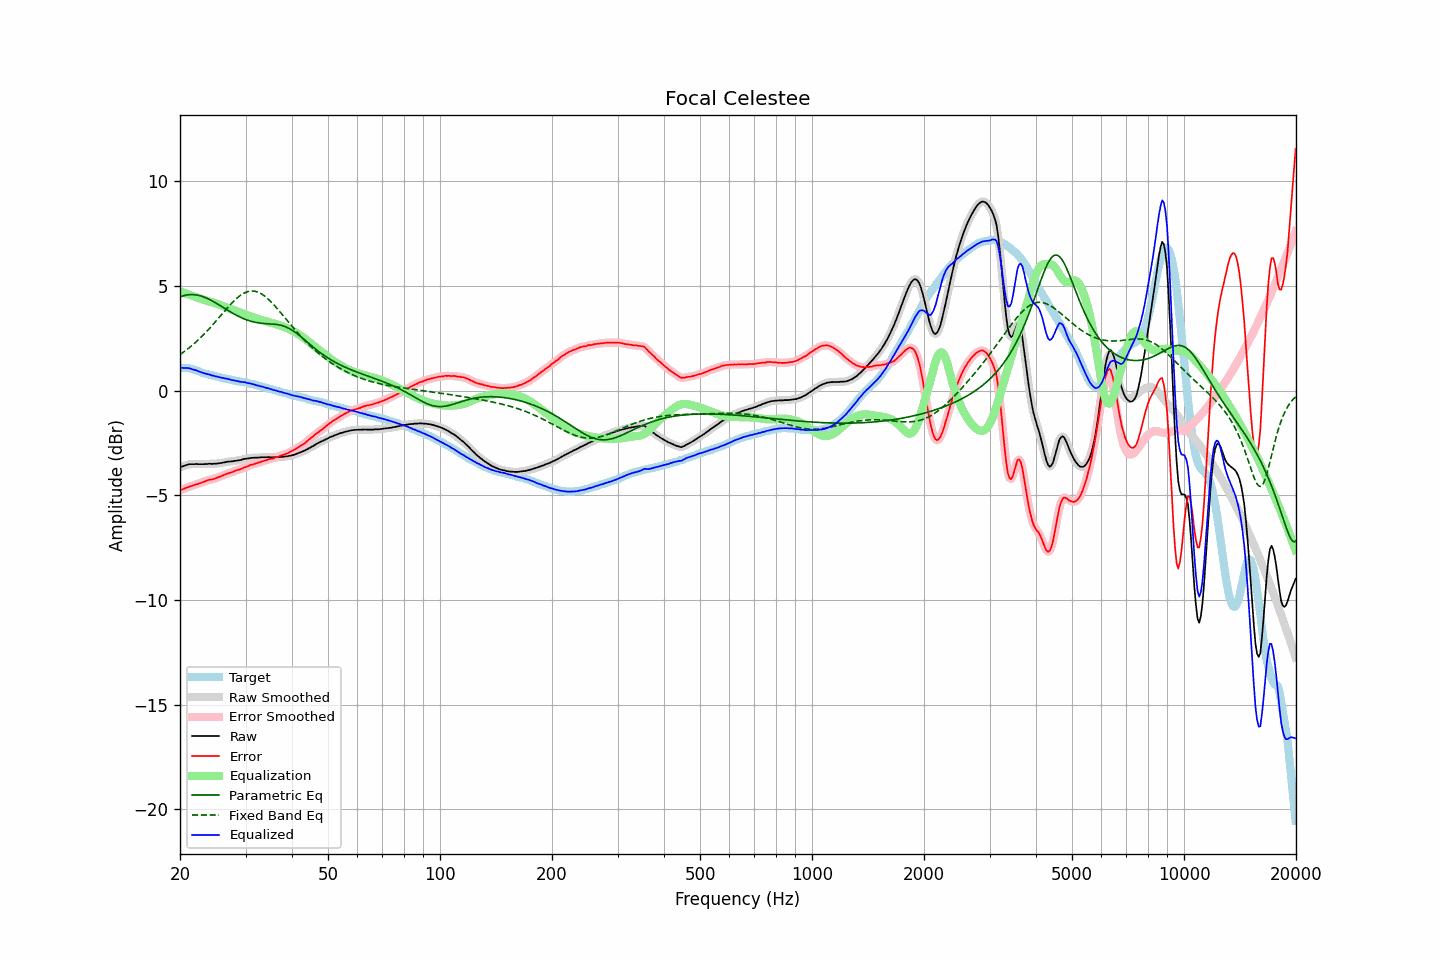

The file beside this chart, header and first rows:
frequency, raw, error, smoothed, error_smoothed, equalization, parametric_eq, fixed_band_eq, equalized_raw, equalized_smoothed, target
20.00, -3.66, -4.76, -3.66, -4.76, 4.76, 4.48, 1.73, 1.10, 1.10, 1.11
20.20, -3.63, -4.72, -3.63, -4.73, 4.73, 4.51, 1.78, 1.10, 1.10, 1.10
20.40, -3.61, -4.70, -3.60, -4.70, 4.70, 4.54, 1.84, 1.09, 1.09, 1.10
20.61, -3.58, -4.66, -3.58, -4.67, 4.67, 4.56, 1.89, 1.09, 1.09, 1.09
20.81, -3.55, -4.63, -3.55, -4.64, 4.64, 4.57, 1.95, 1.09, 1.09, 1.08
21.02, -3.53, -4.61, -3.53, -4.60, 4.61, 4.59, 2.01, 1.08, 1.08, 1.08
21.23, -3.51, -4.57, -3.51, -4.58, 4.58, 4.59, 2.07, 1.07, 1.07, 1.06
21.44, -3.51, -4.55, -3.51, -4.55, 4.55, 4.60, 2.13, 1.05, 1.05, 1.04
21.66, -3.51, -4.53, -3.50, -4.52, 4.53, 4.60, 2.20, 1.02, 1.02, 1.02
21.87, -3.51, -4.50, -3.50, -4.50, 4.50, 4.59, 2.27, 1.00, 1.00, 0.99
22.09, -3.50, -4.47, -3.50, -4.48, 4.48, 4.58, 2.33, 0.98, 0.97, 0.97
22.31, -3.51, -4.46, -3.50, -4.45, 4.45, 4.57, 2.40, 0.94, 0.95, 0.95
22.54, -3.51, -4.43, -3.51, -4.43, 4.42, 4.55, 2.48, 0.92, 0.92, 0.92
22.76, -3.51, -4.40, -3.51, -4.40, 4.40, 4.53, 2.55, 0.89, 0.89, 0.89
22.99, -3.51, -4.37, -3.51, -4.37, 4.37, 4.50, 2.63, 0.86, 0.86, 0.86
23.22, -3.51, -4.34, -3.51, -4.34, 4.34, 4.48, 2.71, 0.84, 0.84, 0.83
23.45, -3.50, -4.31, -3.50, -4.31, 4.32, 4.44, 2.79, 0.82, 0.82, 0.81
23.69, -3.50, -4.29, -3.49, -4.28, 4.29, 4.41, 2.87, 0.80, 0.80, 0.79
23.92, -3.49, -4.26, -3.49, -4.27, 4.27, 4.37, 2.95, 0.78, 0.78, 0.77
24.16, -3.49, -4.25, -3.49, -4.25, 4.25, 4.33, 3.03, 0.76, 0.76, 0.76
24.40, -3.50, -4.24, -3.49, -4.23, 4.23, 4.29, 3.12, 0.73, 0.73, 0.74
24.65, -3.49, -4.21, -3.49, -4.21, 4.20, 4.25, 3.21, 0.72, 0.71, 0.72
24.89, -3.49, -4.19, -3.49, -4.18, 4.18, 4.21, 3.30, 0.69, 0.69, 0.70
25.14, -3.48, -4.16, -3.48, -4.16, 4.15, 4.16, 3.39, 0.68, 0.68, 0.68
25.39, -3.47, -4.13, -3.47, -4.13, 4.13, 4.12, 3.47, 0.66, 0.66, 0.66
25.65, -3.46, -4.11, -3.46, -4.10, 4.10, 4.07, 3.56, 0.64, 0.64, 0.65
25.91, -3.45, -4.07, -3.45, -4.07, 4.07, 4.02, 3.65, 0.62, 0.62, 0.62
26.16, -3.43, -4.03, -3.43, -4.04, 4.04, 3.97, 3.74, 0.61, 0.61, 0.61
26.43, -3.42, -4.00, -3.41, -4.00, 4.01, 3.93, 3.83, 0.59, 0.59, 0.59
26.69, -3.40, -3.97, -3.40, -3.97, 3.98, 3.88, 3.92, 0.58, 0.58, 0.57
26.96, -3.39, -3.94, -3.39, -3.95, 3.95, 3.83, 4.01, 0.56, 0.56, 0.55
27.23, -3.38, -3.92, -3.38, -3.92, 3.92, 3.79, 4.09, 0.54, 0.54, 0.54
27.50, -3.38, -3.90, -3.37, -3.90, 3.89, 3.74, 4.17, 0.51, 0.52, 0.52
27.77, -3.37, -3.87, -3.37, -3.87, 3.87, 3.70, 4.25, 0.50, 0.50, 0.50
28.05, -3.35, -3.84, -3.35, -3.84, 3.84, 3.65, 4.33, 0.49, 0.49, 0.49
28.33, -3.35, -3.81, -3.34, -3.81, 3.81, 3.61, 4.40, 0.47, 0.47, 0.46
28.62, -3.33, -3.78, -3.33, -3.78, 3.79, 3.57, 4.46, 0.46, 0.45, 0.45
28.90, -3.32, -3.77, -3.32, -3.76, 3.76, 3.53, 4.53, 0.44, 0.44, 0.45
29.19, -3.31, -3.74, -3.30, -3.73, 3.73, 3.50, 4.58, 0.42, 0.43, 0.43
29.48, -3.28, -3.70, -3.28, -3.70, 3.70, 3.46, 4.63, 0.42, 0.42, 0.43
29.78, -3.26, -3.66, -3.26, -3.67, 3.67, 3.43, 4.67, 0.41, 0.41, 0.41
30.08, -3.25, -3.64, -3.25, -3.64, 3.64, 3.40, 4.71, 0.39, 0.39, 0.40
30.38, -3.24, -3.61, -3.24, -3.61, 3.61, 3.37, 4.73, 0.37, 0.38, 0.37
30.68, -3.23, -3.58, -3.23, -3.58, 3.58, 3.35, 4.75, 0.35, 0.36, 0.35
30.99, -3.21, -3.54, -3.21, -3.55, 3.55, 3.32, 4.76, 0.35, 0.34, 0.33
31.30, -3.21, -3.53, -3.20, -3.52, 3.53, 3.30, 4.77, 0.32, 0.32, 0.32
31.61, -3.20, -3.51, -3.20, -3.50, 3.50, 3.29, 4.76, 0.30, 0.30, 0.31
31.93, -3.20, -3.48, -3.20, -3.48, 3.48, 3.27, 4.75, 0.28, 0.28, 0.28
32.24, -3.20, -3.45, -3.19, -3.45, 3.45, 3.25, 4.73, 0.25, 0.26, 0.26
32.57, -3.19, -3.42, -3.19, -3.43, 3.43, 3.24, 4.70, 0.24, 0.24, 0.24
32.89, -3.19, -3.41, -3.18, -3.40, 3.40, 3.23, 4.66, 0.21, 0.22, 0.22
33.22, -3.18, -3.37, -3.18, -3.38, 3.38, 3.22, 4.61, 0.20, 0.20, 0.19
33.55, -3.18, -3.36, -3.18, -3.36, 3.35, 3.22, 4.56, 0.18, 0.17, 0.18
33.89, -3.18, -3.33, -3.18, -3.33, 3.33, 3.21, 4.50, 0.15, 0.16, 0.15
34.23, -3.18, -3.32, -3.17, -3.31, 3.31, 3.21, 4.44, 0.13, 0.13, 0.14
34.57, -3.17, -3.27, -3.17, -3.28, 3.29, 3.20, 4.37, 0.12, 0.11, 0.11
34.92, -3.18, -3.26, -3.17, -3.26, 3.26, 3.20, 4.30, 0.09, 0.09, 0.08
35.27, -3.18, -3.25, -3.18, -3.24, 3.24, 3.19, 4.22, 0.07, 0.07, 0.07
35.62, -3.18, -3.23, -3.18, -3.22, 3.22, 3.19, 4.14, 0.04, 0.04, 0.05
35.97, -3.18, -3.20, -3.18, -3.20, 3.20, 3.18, 4.05, 0.02, 0.02, 0.02
... 635 more rows
